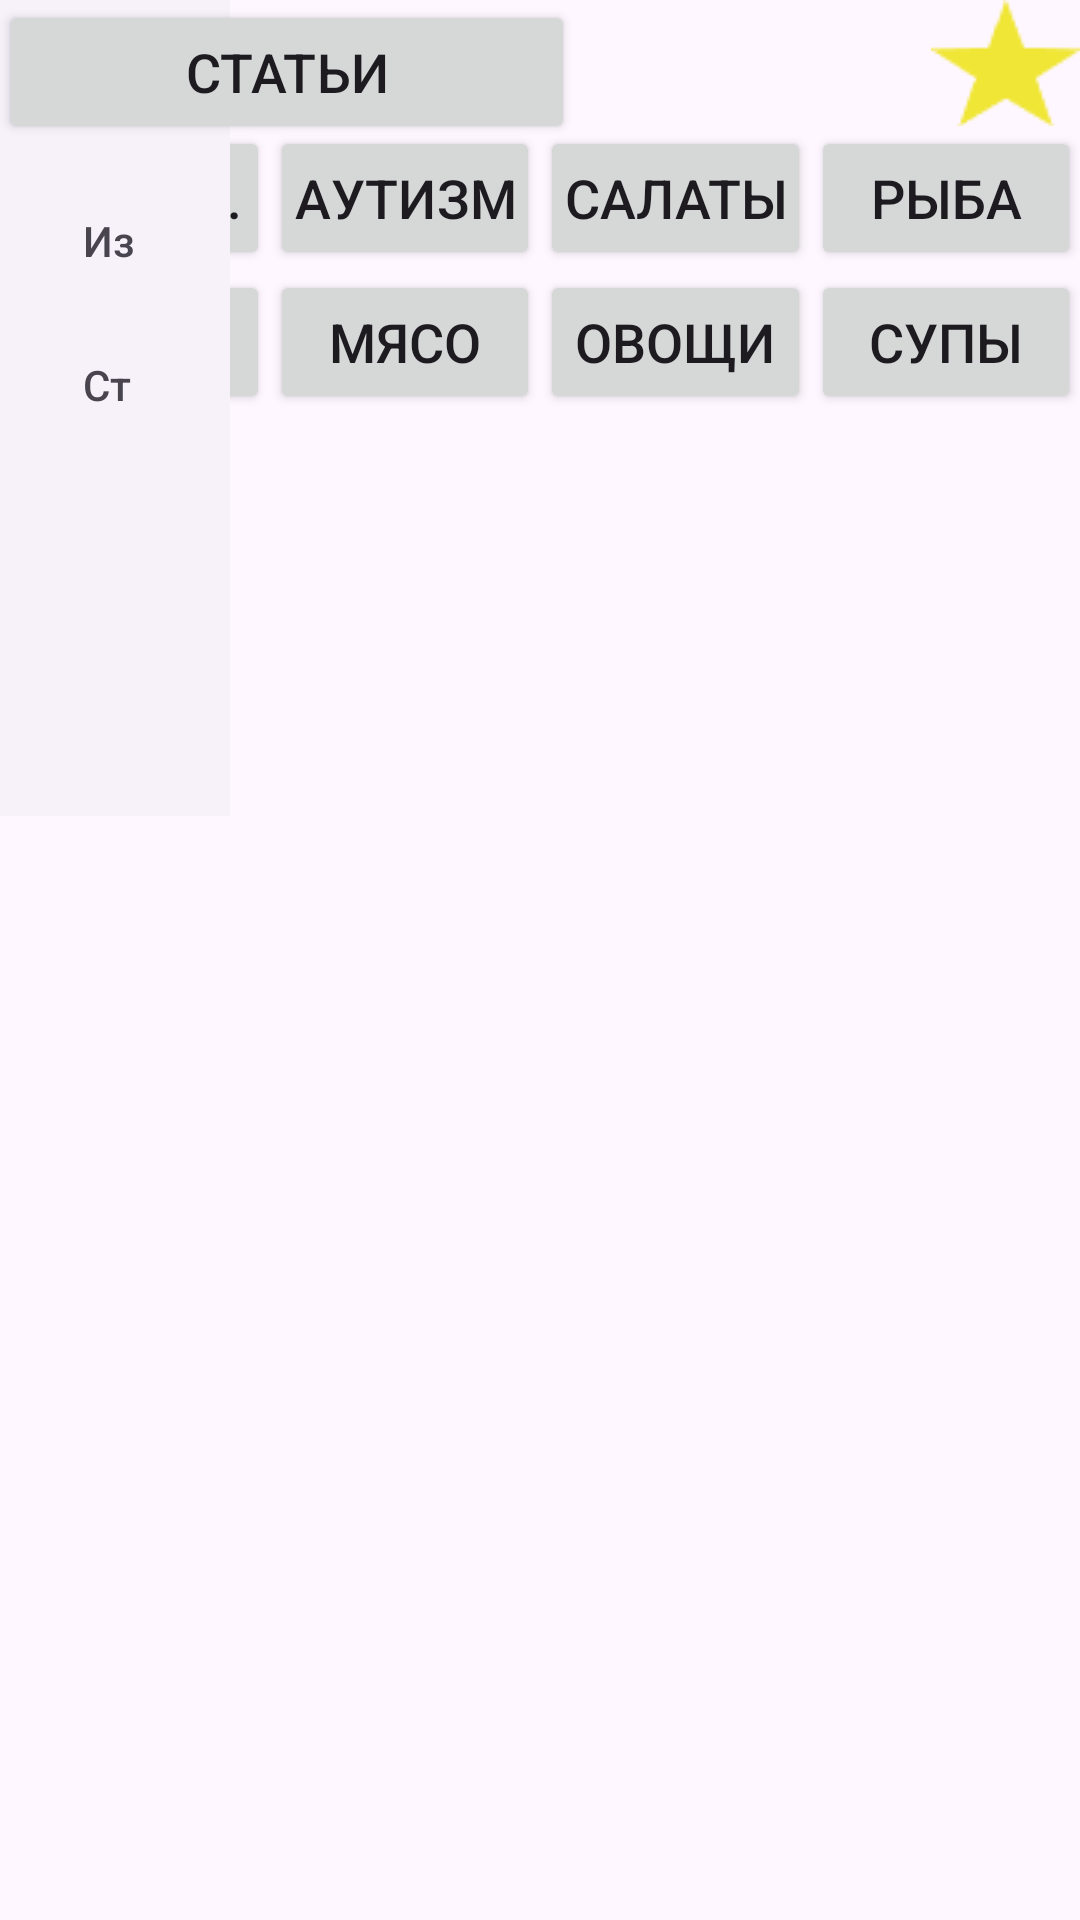

The Android layout XML behind this screen, and the referenced resources:
<!-- AndroidManifest.xml: application theme Theme.Neuropsy -->
<!-- res/layout/activity_main_copy.xml -->
<?xml version="1.0" encoding="utf-8"?>
<RelativeLayout
    xmlns:app="http://schemas.android.com/apk/res-auto"

    xmlns:android="http://schemas.android.com/apk/res/android"
    xmlns:tools="http://schemas.android.com/tools"
    android:layout_width="match_parent"
    android:layout_height="match_parent"
    android:paddingBottom="@dimen/activity_vertical_margin"

    android:paddingLeft="@dimen/activity_horizontal_margin"
    android:paddingRight="@dimen/activity_horizontal_margin"
    android:paddingTop="@dimen/activity_vertical_margin"
    tools:context=".MainActivity">

    <Button
        android:id="@+id/pastries2"
        android:layout_width="192dp"
        android:layout_height="wrap_content"
        android:layout_columnWeight="1"
        android:minHeight="48dp"
        android:onClick="onUpdateClick"
        android:paddingStart="8dp"
        android:paddingEnd="8dp"
        android:singleLine="true"
        android:text="Статьи"
        android:textSize="18sp" />

    <ImageButton
        android:id="@+id/favoritesButton"
        android:layout_width="wrap_content"
        android:layout_height="wrap_content"
        android:layout_alignParentTop="true"
        android:layout_alignParentEnd="true"
        android:layout_marginTop="0dp"
        android:layout_marginEnd="0dp"
        android:background="?android:selectableItemBackground"
        android:contentDescription="Избранные"
        android:onClick="onAddRecipeClick"
        android:src="@drawable/n444" />
    
    
    
    
    
    

    

    
    
    
    
    
    

    
    
    


    
    
    
    
    
    

    
    

    
    
    
    
    
    
    
    
    
    
    
    
    


    
    <GridLayout
        android:id="@+id/gridLayout"
        android:layout_width="match_parent"
        android:layout_height="wrap_content"
        android:columnCount="4"
        android:rowCount="2"
        android:layout_below="@id/favoritesButton"
        >


        <Button
            android:id="@+id/pastries"
            android:layout_width="0dp"
            android:layout_height="wrap_content"
            android:layout_columnWeight="1"
            android:minHeight="48dp"
            android:onClick="onPastriesClick"
            android:paddingStart="8dp"
            android:paddingEnd="8dp"
            android:singleLine="true"
            android:text="нейроотличность"
            android:textSize="18sp" />

        <Button
            android:id="@+id/desserts"
            android:layout_width="0dp"
            android:layout_height="wrap_content"
            android:layout_columnWeight="1"
            android:minHeight="48dp"
            android:onClick="onDessertsClick"
            android:text="аутизм"
            android:singleLine="true"
            android:textSize="18sp"
            android:paddingStart="8dp"
            android:paddingEnd="8dp"/>

        <Button
            android:id="@+id/salads"
            android:layout_width="0dp"
            android:layout_height="wrap_content"
            android:layout_columnWeight="1"
            android:minHeight="48dp"
            android:onClick="onSaladsClick"
            android:text="салаты"
            android:singleLine="true"
            android:textSize="18sp"
            android:paddingStart="8dp"
            android:paddingEnd="8dp"/>

        <Button
            android:id="@+id/fish"
            android:layout_width="0dp"
            android:layout_height="wrap_content"
            android:layout_columnWeight="1"
            android:minHeight="48dp"
            android:onClick="onFishClick"
            android:singleLine="true"
            android:text="рыба"
            android:textSize="18sp"
            android:paddingStart="8dp"
            android:paddingEnd="8dp"/>

        <Button
            android:id="@+id/poultry"
            android:layout_width="0dp"
            android:layout_height="wrap_content"
            android:layout_columnWeight="1"
            android:minHeight="48dp"
            android:onClick="onPoultryClick"
            android:singleLine="true"
            android:text="птица"
            android:textSize="18sp"
            android:paddingStart="8dp"
            android:paddingEnd="8dp"/>

        <Button
            android:id="@+id/meat"
            android:layout_width="0dp"
            android:layout_height="wrap_content"
            android:layout_columnWeight="1"
            android:minHeight="48dp"
            android:onClick="onMeatClick"
            android:singleLine="true"
            android:text="мясо"
            android:textSize="18sp"
            android:paddingStart="8dp"
            android:paddingEnd="8dp"/>

        <Button
            android:id="@+id/vegetables"
            android:layout_width="0dp"
            android:layout_height="wrap_content"
            android:layout_columnWeight="1"
            android:minHeight="48dp"
            android:onClick="onVegetablesClick"
            android:singleLine="true"
            android:text="овощи"
            android:textSize="18sp"
            android:paddingStart="8dp"
            android:paddingEnd="8dp"/>
        <Button
            android:id="@+id/soups"
            android:layout_width="0dp"
            android:layout_height="wrap_content"
            android:layout_columnWeight="1"
            android:minHeight="48dp"
            android:onClick="onSoupsClick"
            android:singleLine="true"
            android:text="супы"
            android:textSize="18sp"
            android:paddingStart="8dp"
            android:paddingEnd="8dp"/>
    </GridLayout>

    


    <ListView
        android:id="@+id/listView"
        android:layout_width="match_parent"
        android:layout_height="match_parent"
        android:layout_below="@id/gridLayout"
        android:layout_marginTop="1dp"
        android:minHeight="48dp"

        />

    <com.google.android.material.navigation.NavigationView
        android:id="@+id/navigationView"
        android:layout_width="77dp"
        android:layout_height="272dp"
        android:layout_gravity="start"
        app:menu="@menu/drawer_menu" /> 


</RelativeLayout>
<!-- resources referenced by this layout -->
<resources>
  <!-- drawable n444: png bitmap (drawable, 736 bytes) -->
  <style name="Theme.Neuropsy" parent="Base.Theme.Neuropsy" />
  <style name="Base.Theme.Neuropsy" parent="Theme.Material3.DayNight.NoActionBar">
          
          
      </style>
</resources>
